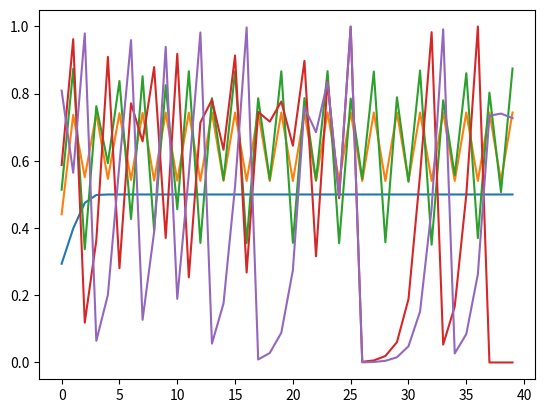

Source code (Python):
import matplotlib.pyplot as plt
from math import sin, pi

def plot_sin_map(r: float, x: float, iterations: int):
    iterations_list = []
    results_list = []
    for i in range(iterations):
        x = r/4 * sin(pi *x)
        results_list.append(x)
        iterations_list.append(i)

    plt.plot(iterations_list, results_list)
    plt.show()


plot_sin_map(2.0, 0.2, 40)  # fix point
plot_sin_map(3.0, 0.2, 40)  # cyclical
plot_sin_map(3.5, 0.2, 40)  # cyclical2
plot_sin_map(4.0, 0.2, 40)  # chaotic
plot_sin_map(4.0, 0.3, 40)  # chaotic2
